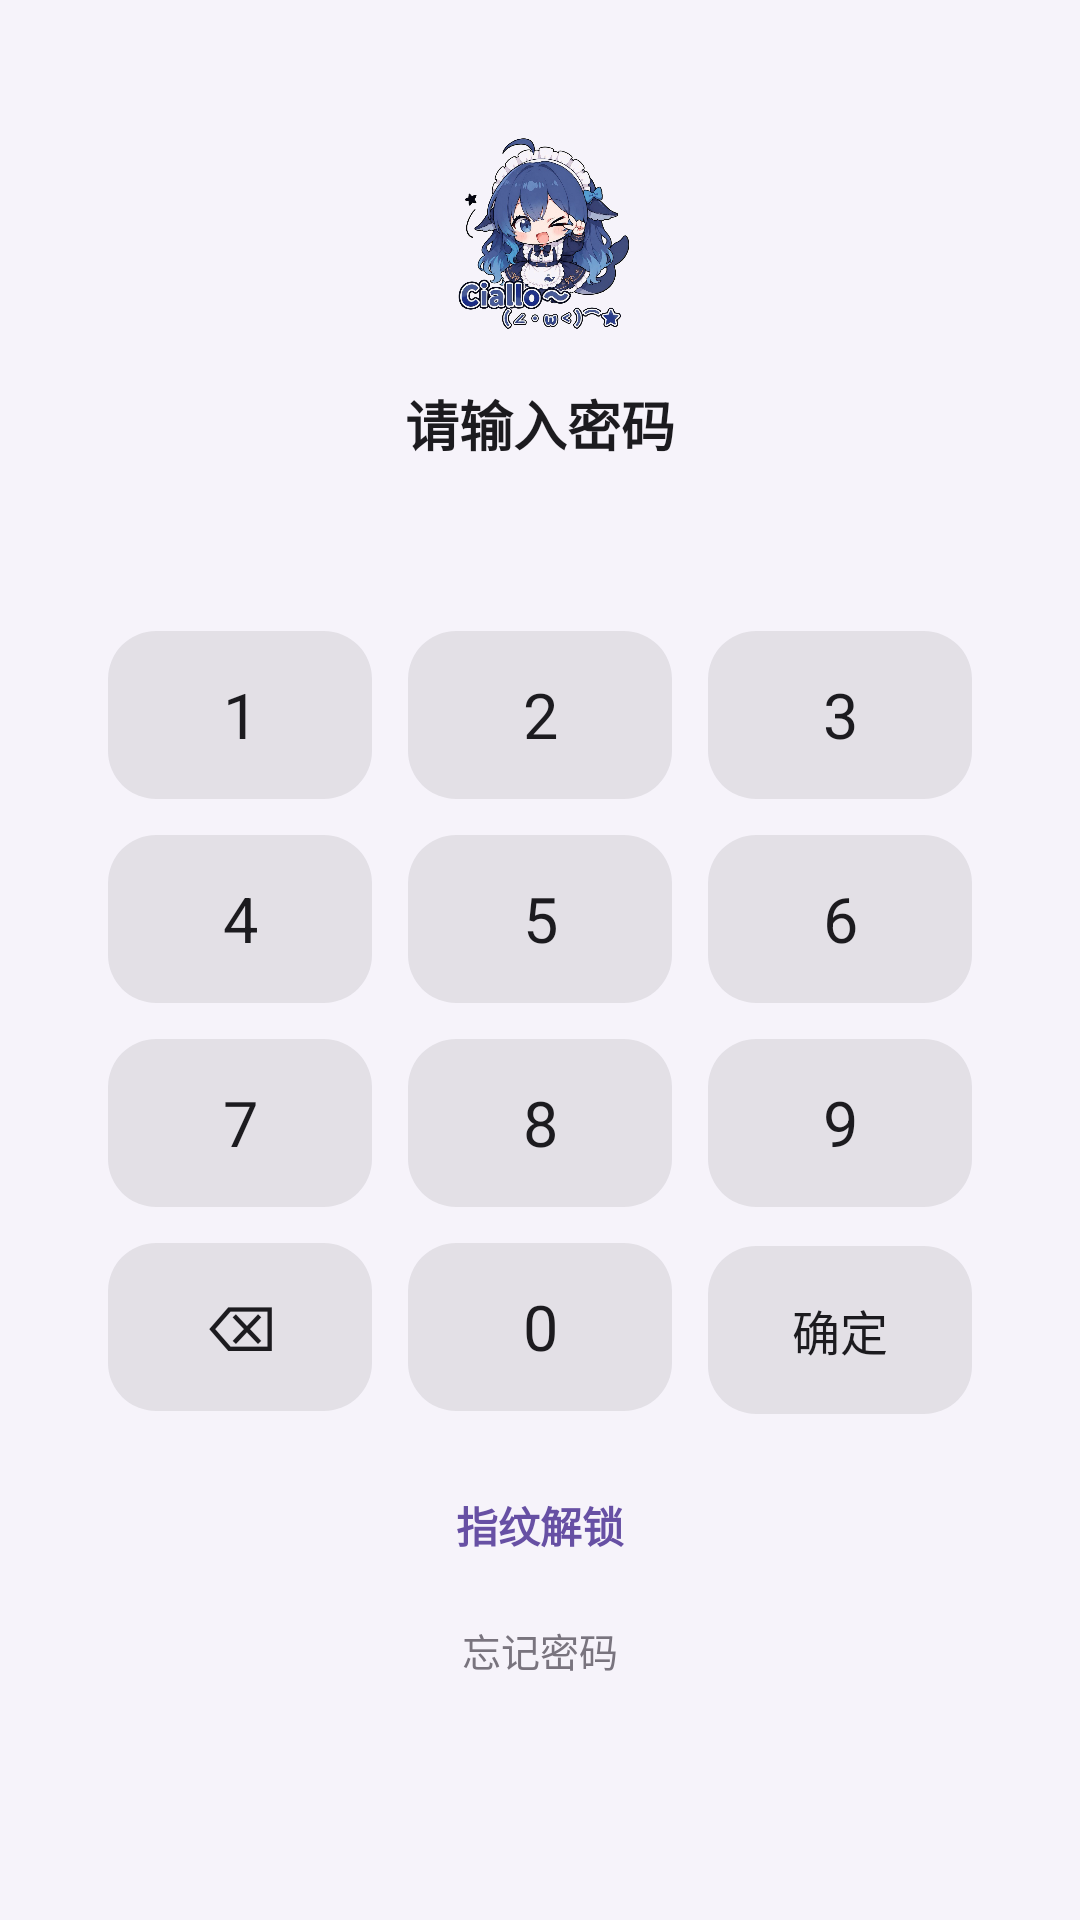

Write the Android layout XML for this screen, with the resource values it uses.
<!-- AndroidManifest.xml: application theme RxHTheme -->
<!-- res/layout/fragment_lock.xml -->
<?xml version="1.0" encoding="utf-8"?>
<ScrollView xmlns:android="http://schemas.android.com/apk/res/android"
    android:layout_width="match_parent" android:layout_height="match_parent"
    android:background="@color/background" android:fillViewport="true">
<LinearLayout
    android:layout_width="match_parent" android:layout_height="wrap_content"
    android:orientation="vertical" android:gravity="center_horizontal"
    android:padding="24dp">

    <ImageView android:layout_width="72dp" android:layout_height="72dp"
        android:layout_marginTop="18dp" android:src="@drawable/ic_app_logo"
        android:scaleType="fitCenter" android:contentDescription="@string/lock_enter" />

    <TextView android:id="@+id/tv_lock_title" android:layout_width="wrap_content"
        android:layout_height="wrap_content" android:layout_marginTop="14dp"
        android:gravity="center" android:text="@string/lock_enter"
        android:textColor="@color/text_primary" android:textSize="18sp"
        android:textStyle="bold" />

    <LinearLayout android:id="@+id/dot_row" android:layout_width="wrap_content"
        android:layout_height="18dp" android:layout_marginTop="14dp"
        android:gravity="center" android:orientation="horizontal" />

    <TextView android:id="@+id/tv_lock_error" android:layout_width="wrap_content"
        android:layout_height="wrap_content" android:layout_marginTop="6dp"
        android:textColor="#FFEF4444" android:textSize="13sp"
        android:visibility="gone" />

    <LinearLayout android:layout_width="300dp" android:layout_height="wrap_content"
        android:layout_marginTop="18dp" android:orientation="vertical">
            <LinearLayout android:layout_width="match_parent"
                android:layout_height="wrap_content" android:orientation="horizontal">
                <TextView android:id="@+id/btn_key_1"
                    android:layout_width="0dp" android:layout_height="56dp"
                    android:layout_weight="1" android:layout_margin="6dp"
                    android:background="@drawable/bg_keypad_key" android:gravity="center"
                    android:text="1" android:textColor="@color/text_primary"
                    android:textSize="21sp" android:clickable="true"
                    android:focusable="false" />
                <TextView android:id="@+id/btn_key_2"
                    android:layout_width="0dp" android:layout_height="56dp"
                    android:layout_weight="1" android:layout_margin="6dp"
                    android:background="@drawable/bg_keypad_key" android:gravity="center"
                    android:text="2" android:textColor="@color/text_primary"
                    android:textSize="21sp" android:clickable="true"
                    android:focusable="false" />
                <TextView android:id="@+id/btn_key_3"
                    android:layout_width="0dp" android:layout_height="56dp"
                    android:layout_weight="1" android:layout_margin="6dp"
                    android:background="@drawable/bg_keypad_key" android:gravity="center"
                    android:text="3" android:textColor="@color/text_primary"
                    android:textSize="21sp" android:clickable="true"
                    android:focusable="false" />
            </LinearLayout>
            <LinearLayout android:layout_width="match_parent"
                android:layout_height="wrap_content" android:orientation="horizontal">
                <TextView android:id="@+id/btn_key_4"
                    android:layout_width="0dp" android:layout_height="56dp"
                    android:layout_weight="1" android:layout_margin="6dp"
                    android:background="@drawable/bg_keypad_key" android:gravity="center"
                    android:text="4" android:textColor="@color/text_primary"
                    android:textSize="21sp" android:clickable="true"
                    android:focusable="false" />
                <TextView android:id="@+id/btn_key_5"
                    android:layout_width="0dp" android:layout_height="56dp"
                    android:layout_weight="1" android:layout_margin="6dp"
                    android:background="@drawable/bg_keypad_key" android:gravity="center"
                    android:text="5" android:textColor="@color/text_primary"
                    android:textSize="21sp" android:clickable="true"
                    android:focusable="false" />
                <TextView android:id="@+id/btn_key_6"
                    android:layout_width="0dp" android:layout_height="56dp"
                    android:layout_weight="1" android:layout_margin="6dp"
                    android:background="@drawable/bg_keypad_key" android:gravity="center"
                    android:text="6" android:textColor="@color/text_primary"
                    android:textSize="21sp" android:clickable="true"
                    android:focusable="false" />
            </LinearLayout>
            <LinearLayout android:layout_width="match_parent"
                android:layout_height="wrap_content" android:orientation="horizontal">
                <TextView android:id="@+id/btn_key_7"
                    android:layout_width="0dp" android:layout_height="56dp"
                    android:layout_weight="1" android:layout_margin="6dp"
                    android:background="@drawable/bg_keypad_key" android:gravity="center"
                    android:text="7" android:textColor="@color/text_primary"
                    android:textSize="21sp" android:clickable="true"
                    android:focusable="false" />
                <TextView android:id="@+id/btn_key_8"
                    android:layout_width="0dp" android:layout_height="56dp"
                    android:layout_weight="1" android:layout_margin="6dp"
                    android:background="@drawable/bg_keypad_key" android:gravity="center"
                    android:text="8" android:textColor="@color/text_primary"
                    android:textSize="21sp" android:clickable="true"
                    android:focusable="false" />
                <TextView android:id="@+id/btn_key_9"
                    android:layout_width="0dp" android:layout_height="56dp"
                    android:layout_weight="1" android:layout_margin="6dp"
                    android:background="@drawable/bg_keypad_key" android:gravity="center"
                    android:text="9" android:textColor="@color/text_primary"
                    android:textSize="21sp" android:clickable="true"
                    android:focusable="false" />
            </LinearLayout>
            <LinearLayout android:layout_width="match_parent"
                android:layout_height="wrap_content" android:orientation="horizontal">
                <TextView android:id="@+id/btn_key_del"
                    android:layout_width="0dp" android:layout_height="56dp"
                    android:layout_weight="1" android:layout_margin="6dp"
                    android:background="@drawable/bg_keypad_key" android:gravity="center"
                    android:text="⌫" android:textColor="@color/text_primary"
                    android:textSize="21sp" android:clickable="true"
                    android:focusable="false" />
                <TextView android:id="@+id/btn_key_0"
                    android:layout_width="0dp" android:layout_height="56dp"
                    android:layout_weight="1" android:layout_margin="6dp"
                    android:background="@drawable/bg_keypad_key" android:gravity="center"
                    android:text="0" android:textColor="@color/text_primary"
                    android:textSize="21sp" android:clickable="true"
                    android:focusable="false" />
                <TextView android:id="@+id/btn_key_ok"
                    android:layout_width="0dp" android:layout_height="56dp"
                    android:layout_weight="1" android:layout_margin="6dp"
                    android:background="@drawable/bg_keypad_key" android:gravity="center"
                    android:text="@string/str_117" android:textColor="@color/text_primary"
                    android:textSize="16sp" android:clickable="true"
                    android:focusable="false" />
            </LinearLayout>
    </LinearLayout>

    <TextView android:id="@+id/tv_lock_finger" android:layout_width="wrap_content"
        android:layout_height="wrap_content" android:layout_marginTop="10dp"
        android:minWidth="140dp" android:minHeight="44dp" android:gravity="center"
        android:paddingLeft="18dp" android:paddingRight="18dp"
        android:background="?android:attr/selectableItemBackgroundBorderless"
        android:text="@string/lock_fp_start" android:textColor="@color/primary"
        android:textSize="14sp" android:textStyle="bold"
        android:clickable="true" android:focusable="false" />
    <TextView android:id="@+id/tv_forgot" android:layout_width="wrap_content"
        android:layout_height="wrap_content" android:padding="10dp"
        android:text="@string/lock_forgot" android:textColor="@color/text_hint"
        android:textSize="13sp" android:clickable="true" android:focusable="false" />
</LinearLayout>
</ScrollView>
<!-- resources referenced by this layout -->
<resources>
  <color name="background">#F6F3FA</color>
  <color name="primary">#6750A4</color>
  <color name="text_hint">#79747E</color>
  <color name="text_primary">#1C1B1F</color>
  <!-- drawable bg_keypad_key (drawable) -->
  <shape xmlns:android="http://schemas.android.com/apk/res/android" android:shape="rectangle">
      <corners android:radius="16dp" />
      <solid android:color="#14000000" />
  </shape>
  <!-- drawable ic_app_logo: png bitmap (drawable, 850833 bytes) -->
  <string name="lock_enter">请输入密码</string>
  <string name="lock_forgot">忘记密码</string>
  <string name="lock_fp_start">指纹解锁</string>
  <string name="str_117">确定</string>
  <style name="RxHTheme" parent="@android:style/Theme.Material.Light.NoActionBar">
          <item name="android:colorPrimary">#6750A4</item>
          <item name="android:colorAccent">#6750A4</item>
          <item name="android:windowNoTitle">true</item>
          <item name="android:windowActionBar">false</item>
          <item name="android:statusBarColor">@android:color/transparent</item>
          <item name="android:navigationBarColor">@android:color/transparent</item>
          <item name="android:windowTranslucentStatus">false</item>
          <item name="android:windowTranslucentNavigation">false</item>
          <item name="android:windowLightStatusBar">false</item>
          <item name="android:windowLightNavigationBar">true</item>
      </style>
</resources>
